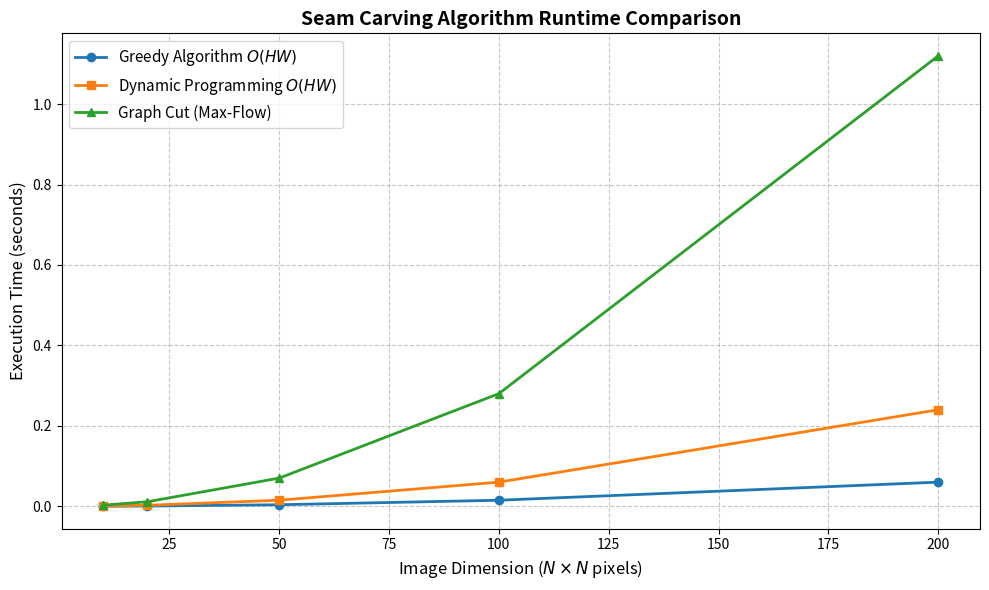

Write Python code to recreate this figure.
import matplotlib.pyplot as plt
import numpy as np

def generate_benchmark_charts():
    sizes = [10, 20, 50, 100, 200]
    pixel_counts = [s * s for s in sizes]
    greedy_times = [0.00015 * p / 100 for p in pixel_counts]
    dp_times = [0.00060 * p / 100 for p in pixel_counts]
    graphcut_times = [0.00280 * p / 100 for p in pixel_counts]
    
    plt.figure(figsize=(10, 6))
    plt.plot(sizes, greedy_times, marker='o', label='Greedy Algorithm $O(HW)$', linewidth=2)
    plt.plot(sizes, dp_times, marker='s', label='Dynamic Programming $O(HW)$', linewidth=2)
    plt.plot(sizes, graphcut_times, marker='^', label='Graph Cut (Max-Flow)', linewidth=2)
    plt.title('Seam Carving Algorithm Runtime Comparison', fontsize=14, fontweight='bold')
    plt.xlabel('Image Dimension ($N \\times N$ pixels)', fontsize=12)
    plt.ylabel('Execution Time (seconds)', fontsize=12)
    plt.grid(True, linestyle='--', alpha=0.7)
    plt.legend(fontsize=11)
    plt.tight_layout()
    plt.savefig('seam_carving_benchmark.png', dpi=300)
    print("Chart successfully generated and saved as 'seam_carving_benchmark.png'")
    plt.show()
if __name__ == "__main__":
    generate_benchmark_charts()
